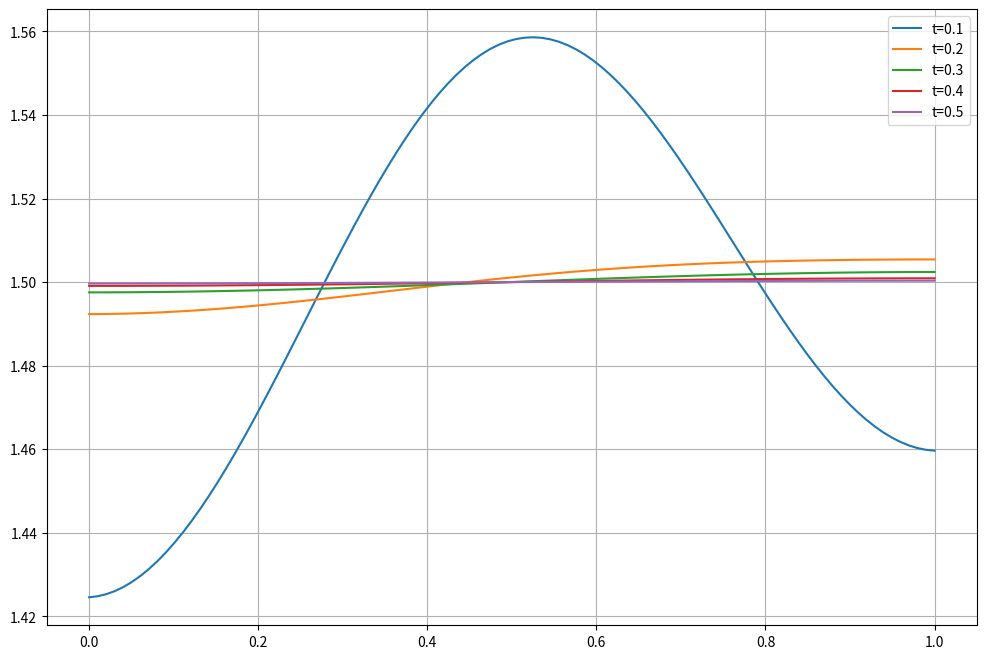

Generate this figure with matplotlib:
import numpy as np
import matplotlib.pyplot as plt

""" 
TFY4325 Assignment 1:
Crank-Nicolson scheme for the one-dimensional diffusion equation.
"""

# Constructing matrices
def get_matrices(N, alpha, bc=None):
    """
    Initializes the A and B matrix used for the Crank-Nicolson scheme. 
    Applies absorbant boundary conditions by default (Dirichlet), 
    else it applies reflective boundary conditions (Neumann).
    """
    diag = np.ones((N))

    A = (-alpha/2) * np.diag(diag[1:], -1) +\
        (-alpha/2) * np.diag(diag[1:],1) +\
        (1+alpha)*np.diag(diag)

    B = (alpha/2) * np.diag(diag[1:], -1) +\
        (alpha/2) * np.diag(diag[1:],1) +\
        (1-alpha) * np.diag(diag)
    
    # Check for Neumann bc's, Dirichlet bc's by default
    if bc == 'N':
        A[0,0] = 1 + alpha/2
        A[-1,-1] = 1 + alpha/2
        B[0,0] = 1 - alpha/2
        B[-1,-1] = 1 - alpha/2

    return A,B

# Parameters
def crank_nicolson(N,T,bc=None):
 
    X0, XL = 0., 1.     # Domain Length
    T0, TF = 0., 1.     # Time interval
    D = 1               # Diffusion constant.
    # Initializing U to store results

    dt = (TF-T0)/T           # Time step
    dx = (XL-X0)/N    # Spatial step
    alpha = D*dt/(dx**2) # CFL number

    # Store results 
    U = np.zeros((T,N))

    # Defining initial condition
    U[0,int(N/2)] =150 


    # Get matrices
    A, B = get_matrices(N,alpha,bc)

    Xgrid = np.linspace(X0,XL,N)
    Tgrid = np.linspace(T0,TF,T)
    # Solve A*U^(n+1)=B*U^n
    for i in range(T-1):
        u = B@U[i]
        U[i+1] = np.linalg.solve(A,u)
    return U, Xgrid, Tgrid
N = 100
T = 3000
U, Xgrid,Tgrid = crank_nicolson(N,T,'N')
time_interval = [0.1,0.2,0.3,0.4,0.5]

plt.figure(figsize=(12,8))
for t in time_interval:
    index = int(t / (Tgrid[-1] /T))
    plt.plot(Xgrid,U[index],label=f't={t}')
plt.legend()
plt.grid(True)
plt.show()

